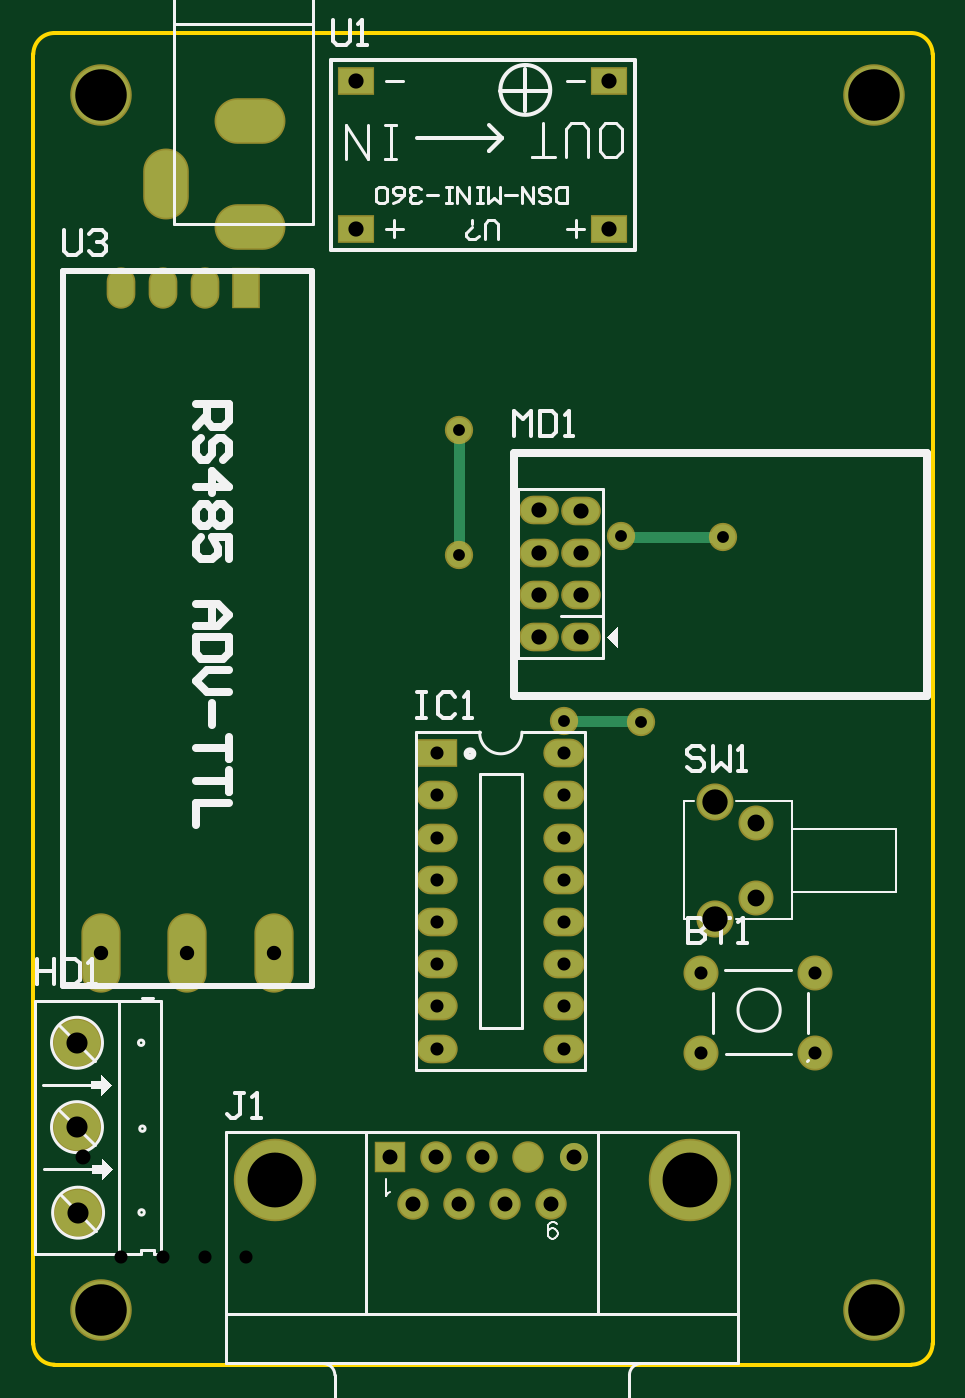
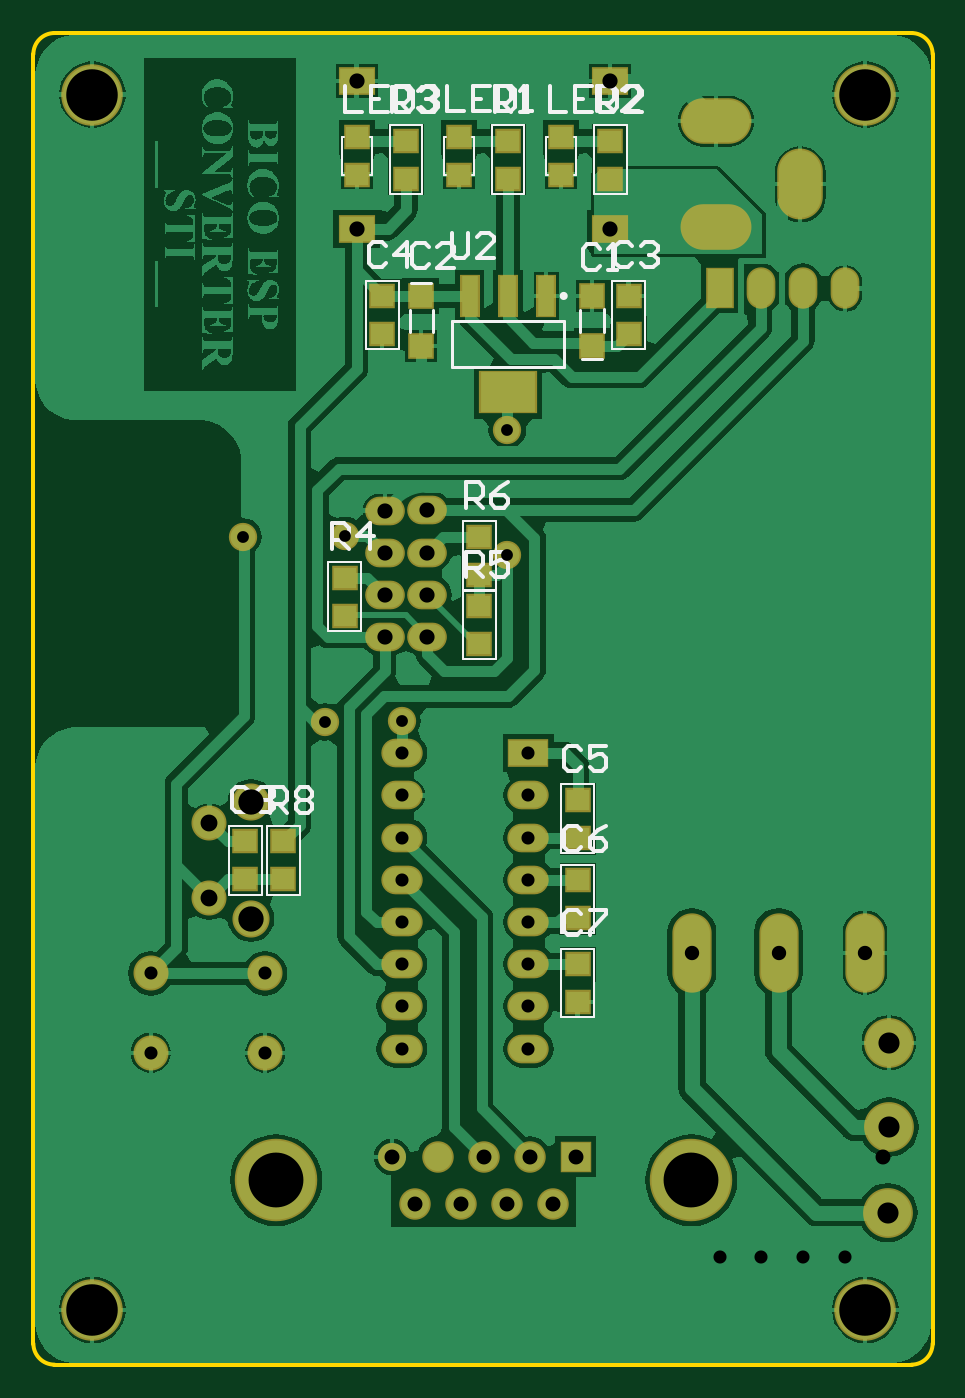
Circuit board: 11 layer files. Board 54.1 x 80.1 mm.
- drill: PCB_Gateway_RS232-Wifi_ESP8266-RoundHoles.TXT (1065 bytes)
- drill: PCB_Gateway_RS232-Wifi_ESP8266-SlotHoles.TXT (222 bytes)
- bottom_copper: PCB_Gateway_RS232-Wifi_ESP8266.GBL (98544 bytes)
- bottom_silk: PCB_Gateway_RS232-Wifi_ESP8266.GBO (7581 bytes)
- paste: PCB_Gateway_RS232-Wifi_ESP8266.GBP (1068 bytes)
- bottom_mask: PCB_Gateway_RS232-Wifi_ESP8266.GBS (2951 bytes)
- outline: PCB_Gateway_RS232-Wifi_ESP8266.GM1 (493 bytes)
- top_copper: PCB_Gateway_RS232-Wifi_ESP8266.GTL (2294 bytes)
- top_silk: PCB_Gateway_RS232-Wifi_ESP8266.GTO (9719 bytes)
- paste: PCB_Gateway_RS232-Wifi_ESP8266.GTP (152 bytes)
- top_mask: PCB_Gateway_RS232-Wifi_ESP8266.GTS (2030 bytes)

=== drill: PCB_Gateway_RS232-Wifi_ESP8266-RoundHoles.TXT ===
M48
;Layer_Color=9474304
;FILE_FORMAT=2:5
INCH,LZ
;TYPE=PLATED
T1F00S00C0.02800
T2F00S00C0.03100
T3F00S00C0.03400
T4F00S00C0.03543
T5F00S00C0.03600
T6F00S00C0.04000
T7F00S00C0.05000
T9F00S00C0.06000
T10F00S00C0.12205
T11F00S00C0.12992
%
T01
X0125847Y0152461
X0144095Y0152165
X0139201Y0196358
X0163484Y0196063
X0100766Y0191831
Y0221457
T02
X0095768Y0074783
Y0084784
Y0094784
Y0104783
Y0114784
Y0124784
X0125768
Y0114784
Y0104783
Y0094784
Y0084784
Y0074783
X0158182Y0073805
Y0092606
X0185282
Y0073805
X0050295Y025502
X0040748
X0030748Y025492
X0020748
X0095768Y0144783
Y0134783
X0125768
Y0144783
T03
X0057043Y0097539
X0036516
X0016043
T04
X0089996Y0037992
X0100902
X0111807
X0122713
X0128165Y0049173
X011726
X0106354
X0095449
X0084543
T05
X0119823Y0172383
X0129823
Y0182283
Y0192183
Y0202284
X0119823Y0202383
Y0192333
Y0182384
X0136496Y0269059
X0076496
Y0304059
X0136496
T06
X0171358Y0110528
Y0128244
T07
X0010607Y0035919
X0010345Y0056181
Y0076181
T09
X0161516Y0105607
Y0133166
T10
X0199114Y0012894
X0015945
X0199114Y0300886
X0015945
T11
X0057161Y0043583
X0155547
M30

=== drill: PCB_Gateway_RS232-Wifi_ESP8266-SlotHoles.TXT ===
M48
;Layer_Color=9474304
;FILE_FORMAT=2:5
INCH,LZ
;TYPE=PLATED
T8F00S00C0.05000
%
G90
G05
T08
G00X0031339Y0282087
M15
G01Y0277087
M16
G00X0048839Y0269587
M15
G01X0053839
M16
G00X0048839Y0294587
M15
G01X0053839
M16
M17
M30

=== bottom_copper: PCB_Gateway_RS232-Wifi_ESP8266.GBL (98544 bytes, source omitted) ===
=== bottom_silk: PCB_Gateway_RS232-Wifi_ESP8266.GBO (7581 bytes, source omitted) ===
=== paste: PCB_Gateway_RS232-Wifi_ESP8266.GBP ===
G04*
G04 #@! TF.GenerationSoftware,Altium Limited,Altium Designer,18.1.6 (161)*
G04*
G04 Layer_Color=128*
%FSLAX25Y25*%
%MOIN*%
G70*
G01*
G75*
%ADD56R,0.05500X0.05000*%
%ADD57R,0.05512X0.05512*%
%ADD58R,0.12992X0.09449*%
%ADD59R,0.03937X0.09449*%
D56*
X124793Y280964D02*
D03*
Y289964D02*
D03*
X139272Y177390D02*
D03*
Y186390D02*
D03*
X107480Y196134D02*
D03*
Y187134D02*
D03*
Y170697D02*
D03*
Y179697D02*
D03*
X153839Y114890D02*
D03*
Y123890D02*
D03*
X84134Y105783D02*
D03*
Y114784D02*
D03*
X84134Y124784D02*
D03*
Y133783D02*
D03*
X84134Y85783D02*
D03*
Y94784D02*
D03*
X162894Y123890D02*
D03*
Y114890D02*
D03*
X100613Y280964D02*
D03*
Y289964D02*
D03*
X72047Y253150D02*
D03*
Y244150D02*
D03*
X130413Y244122D02*
D03*
Y253122D02*
D03*
X76433Y289964D02*
D03*
Y280964D02*
D03*
X112253Y290914D02*
D03*
Y281914D02*
D03*
X136433Y290914D02*
D03*
Y281914D02*
D03*
X88073Y290914D02*
D03*
Y281914D02*
D03*
D57*
X121161Y253150D02*
D03*
Y241339D02*
D03*
X80709D02*
D03*
Y253150D02*
D03*
D58*
X100613Y230315D02*
D03*
D59*
X109668Y253150D02*
D03*
X100613D02*
D03*
X91558D02*
D03*
M02*

=== bottom_mask: PCB_Gateway_RS232-Wifi_ESP8266.GBS ===
G04*
G04 #@! TF.GenerationSoftware,Altium Limited,Altium Designer,18.1.6 (161)*
G04*
G04 Layer_Color=16711935*
%FSLAX25Y25*%
%MOIN*%
G70*
G01*
G75*
%ADD21C,0.14580*%
%ADD22C,0.08300*%
%ADD23R,0.08800X0.06800*%
%ADD24O,0.10800X0.16800*%
%ADD25O,0.16800X0.10800*%
%ADD26O,0.09400X0.06800*%
%ADD27O,0.09300X0.18800*%
%ADD28O,0.06800X0.09800*%
%ADD29R,0.06800X0.09800*%
%ADD30C,0.11800*%
%ADD31R,0.09800X0.06800*%
%ADD32O,0.09800X0.06800*%
%ADD33C,0.07453*%
%ADD34R,0.07453X0.07453*%
%ADD35C,0.06653*%
%ADD36C,0.19540*%
%ADD37C,0.08800*%
%ADD38C,0.06706*%
%ADD61R,0.06300X0.05800*%
%ADD62R,0.06312X0.06312*%
%ADD63R,0.13792X0.10249*%
%ADD64R,0.04737X0.10249*%
D21*
X15945Y12894D02*
D03*
X199114D02*
D03*
Y300886D02*
D03*
X15945D02*
D03*
D22*
X158182Y73805D02*
D03*
X185282Y92606D02*
D03*
Y73805D02*
D03*
X158182Y92606D02*
D03*
X171358Y128244D02*
D03*
Y110528D02*
D03*
D23*
X76496Y304059D02*
D03*
X136496D02*
D03*
X76496Y269059D02*
D03*
X136496D02*
D03*
D24*
X31339Y279587D02*
D03*
D25*
X51339Y294587D02*
D03*
Y269587D02*
D03*
D26*
X129823Y172383D02*
D03*
Y182283D02*
D03*
Y192183D02*
D03*
Y202284D02*
D03*
X119823Y202383D02*
D03*
Y192333D02*
D03*
Y182384D02*
D03*
Y172383D02*
D03*
D27*
X16043Y97539D02*
D03*
X36516D02*
D03*
X57043D02*
D03*
D28*
X20748Y254920D02*
D03*
X30748D02*
D03*
X40748Y255020D02*
D03*
D29*
X50295D02*
D03*
D30*
X10607Y35919D02*
D03*
X10345Y76181D02*
D03*
Y56181D02*
D03*
D31*
X95768Y144783D02*
D03*
D32*
Y134783D02*
D03*
Y124784D02*
D03*
Y114784D02*
D03*
Y104783D02*
D03*
Y94784D02*
D03*
Y84784D02*
D03*
Y74783D02*
D03*
X125768Y144783D02*
D03*
Y134783D02*
D03*
Y124784D02*
D03*
Y114784D02*
D03*
Y104783D02*
D03*
Y94784D02*
D03*
Y84784D02*
D03*
Y74783D02*
D03*
D33*
X122713Y37992D02*
D03*
X95449Y49173D02*
D03*
X100902Y37992D02*
D03*
X117260Y49173D02*
D03*
X89996Y37992D02*
D03*
X106354Y49173D02*
D03*
X111807Y37992D02*
D03*
D34*
X84543Y49173D02*
D03*
D35*
X128165D02*
D03*
D36*
X57161Y43583D02*
D03*
X155547D02*
D03*
D37*
X161516Y105607D02*
D03*
Y133166D02*
D03*
D38*
X163484Y196063D02*
D03*
X100766Y221457D02*
D03*
X144095Y152165D02*
D03*
X125847Y152461D02*
D03*
X100766Y191831D02*
D03*
X139201Y196358D02*
D03*
D61*
X124793Y280964D02*
D03*
Y289964D02*
D03*
X139272Y177390D02*
D03*
Y186390D02*
D03*
X107480Y196134D02*
D03*
Y187134D02*
D03*
Y170697D02*
D03*
Y179697D02*
D03*
X153839Y114890D02*
D03*
Y123890D02*
D03*
X84134Y105783D02*
D03*
Y114784D02*
D03*
X84134Y124784D02*
D03*
Y133783D02*
D03*
X84134Y85783D02*
D03*
Y94784D02*
D03*
X162894Y123890D02*
D03*
Y114890D02*
D03*
X100613Y280964D02*
D03*
Y289964D02*
D03*
X72047Y253150D02*
D03*
Y244150D02*
D03*
X130413Y244122D02*
D03*
Y253122D02*
D03*
X76433Y289964D02*
D03*
Y280964D02*
D03*
X112253Y290914D02*
D03*
Y281914D02*
D03*
X136433Y290914D02*
D03*
Y281914D02*
D03*
X88073Y290914D02*
D03*
Y281914D02*
D03*
D62*
X121161Y253150D02*
D03*
Y241339D02*
D03*
X80709D02*
D03*
Y253150D02*
D03*
D63*
X100613Y230315D02*
D03*
D64*
X109668Y253150D02*
D03*
X100613D02*
D03*
X91558D02*
D03*
M02*

=== outline: PCB_Gateway_RS232-Wifi_ESP8266.GM1 ===
G04*
G04 #@! TF.GenerationSoftware,Altium Limited,Altium Designer,18.1.6 (161)*
G04*
G04 Layer_Color=16711935*
%FSLAX25Y25*%
%MOIN*%
G70*
G01*
G75*
%ADD11C,0.01000*%
D11*
X5000Y315453D02*
G03*
X0Y310453I0J-5000D01*
G01*
Y4902D02*
G03*
X5000Y-98I5000J0D01*
G01*
X208091D02*
G03*
X213091Y4902I0J5000D01*
G01*
Y310453D02*
G03*
X208091Y315453I-5000J0D01*
G01*
X5000D02*
X113779D01*
X0Y4902D02*
Y310453D01*
X5000Y-98D02*
X208091D01*
X213091Y4902D02*
Y310453D01*
X113779Y315453D02*
X208091D01*
M02*

=== top_copper: PCB_Gateway_RS232-Wifi_ESP8266.GTL ===
G04*
G04 #@! TF.GenerationSoftware,Altium Limited,Altium Designer,18.1.6 (161)*
G04*
G04 Layer_Physical_Order=1*
G04 Layer_Color=255*
%FSLAX25Y25*%
%MOIN*%
G70*
G01*
G75*
%ADD35C,0.06653*%
%ADD39C,0.02500*%
%ADD40C,0.13780*%
%ADD41C,0.07500*%
%ADD42R,0.08000X0.06000*%
%ADD43O,0.10000X0.16000*%
%ADD44O,0.16000X0.10000*%
%ADD45O,0.08600X0.06000*%
%ADD46O,0.08500X0.18000*%
%ADD47O,0.06000X0.09000*%
%ADD48R,0.06000X0.09000*%
%ADD49C,0.11000*%
%ADD50R,0.09000X0.06000*%
%ADD51O,0.09000X0.06000*%
%ADD52R,0.06653X0.06653*%
%ADD53C,0.18740*%
%ADD54C,0.08000*%
%ADD55C,0.05906*%
D35*
X122713Y37992D02*
D03*
X95449Y49173D02*
D03*
X100902Y37992D02*
D03*
X117260Y49173D02*
D03*
X89996Y37992D02*
D03*
X106354Y49173D02*
D03*
X111807Y37992D02*
D03*
X128165Y49173D02*
D03*
D39*
X139201Y196358D02*
X139496D01*
Y196063D02*
X163484D01*
X125847Y152461D02*
X145097D01*
X100766Y191831D02*
Y221457D01*
Y217344D02*
Y221457D01*
Y217344D02*
X100787Y217323D01*
X145097Y152461D02*
X145393Y152165D01*
X144095D02*
X145393D01*
D40*
X15945Y12894D02*
D03*
X199114D02*
D03*
Y300886D02*
D03*
X15945D02*
D03*
D41*
X158182Y73805D02*
D03*
X185282Y92606D02*
D03*
Y73805D02*
D03*
X158182Y92606D02*
D03*
X171358Y128244D02*
D03*
Y110528D02*
D03*
D42*
X76496Y304059D02*
D03*
X136496D02*
D03*
X76496Y269059D02*
D03*
X136496D02*
D03*
D43*
X31339Y279587D02*
D03*
D44*
X51339Y294587D02*
D03*
Y269587D02*
D03*
D45*
X129823Y172383D02*
D03*
Y182283D02*
D03*
Y192183D02*
D03*
Y202284D02*
D03*
X119823Y202383D02*
D03*
Y192333D02*
D03*
Y182384D02*
D03*
Y172383D02*
D03*
D46*
X16043Y97539D02*
D03*
X36516D02*
D03*
X57043D02*
D03*
D47*
X20748Y254920D02*
D03*
X30748D02*
D03*
X40748Y255020D02*
D03*
D48*
X50295D02*
D03*
D49*
X10607Y35919D02*
D03*
X10345Y76181D02*
D03*
Y56181D02*
D03*
D50*
X95768Y144783D02*
D03*
D51*
Y134783D02*
D03*
Y124784D02*
D03*
Y114784D02*
D03*
Y104783D02*
D03*
Y94784D02*
D03*
Y84784D02*
D03*
Y74783D02*
D03*
X125768Y144783D02*
D03*
Y134783D02*
D03*
Y124784D02*
D03*
Y114784D02*
D03*
Y104783D02*
D03*
Y94784D02*
D03*
Y84784D02*
D03*
Y74783D02*
D03*
D52*
X84543Y49173D02*
D03*
D53*
X57161Y43583D02*
D03*
X155547D02*
D03*
D54*
X161516Y105607D02*
D03*
Y133166D02*
D03*
D55*
X163484Y196063D02*
D03*
X100766Y221457D02*
D03*
X144095Y152165D02*
D03*
X125847Y152461D02*
D03*
X100766Y191831D02*
D03*
X139201Y196358D02*
D03*
M02*

=== top_silk: PCB_Gateway_RS232-Wifi_ESP8266.GTO (9719 bytes, source omitted) ===
=== paste: PCB_Gateway_RS232-Wifi_ESP8266.GTP ===
G04*
G04 #@! TF.GenerationSoftware,Altium Limited,Altium Designer,18.1.6 (161)*
G04*
G04 Layer_Color=8421504*
%FSLAX25Y25*%
%MOIN*%
G70*
G01*
G75*
M02*

=== top_mask: PCB_Gateway_RS232-Wifi_ESP8266.GTS ===
G04*
G04 #@! TF.GenerationSoftware,Altium Limited,Altium Designer,18.1.6 (161)*
G04*
G04 Layer_Color=8388736*
%FSLAX25Y25*%
%MOIN*%
G70*
G01*
G75*
%ADD21C,0.14580*%
%ADD22C,0.08300*%
%ADD23R,0.08800X0.06800*%
%ADD24O,0.10800X0.16800*%
%ADD25O,0.16800X0.10800*%
%ADD26O,0.09400X0.06800*%
%ADD27O,0.09300X0.18800*%
%ADD28O,0.06800X0.09800*%
%ADD29R,0.06800X0.09800*%
%ADD30C,0.11800*%
%ADD31R,0.09800X0.06800*%
%ADD32O,0.09800X0.06800*%
%ADD33C,0.07453*%
%ADD34R,0.07453X0.07453*%
%ADD35C,0.06653*%
%ADD36C,0.19540*%
%ADD37C,0.08800*%
%ADD38C,0.06706*%
D21*
X15945Y12894D02*
D03*
X199114D02*
D03*
Y300886D02*
D03*
X15945D02*
D03*
D22*
X158182Y73805D02*
D03*
X185282Y92606D02*
D03*
Y73805D02*
D03*
X158182Y92606D02*
D03*
X171358Y128244D02*
D03*
Y110528D02*
D03*
D23*
X76496Y304059D02*
D03*
X136496D02*
D03*
X76496Y269059D02*
D03*
X136496D02*
D03*
D24*
X31339Y279587D02*
D03*
D25*
X51339Y294587D02*
D03*
Y269587D02*
D03*
D26*
X129823Y172383D02*
D03*
Y182283D02*
D03*
Y192183D02*
D03*
Y202284D02*
D03*
X119823Y202383D02*
D03*
Y192333D02*
D03*
Y182384D02*
D03*
Y172383D02*
D03*
D27*
X16043Y97539D02*
D03*
X36516D02*
D03*
X57043D02*
D03*
D28*
X20748Y254920D02*
D03*
X30748D02*
D03*
X40748Y255020D02*
D03*
D29*
X50295D02*
D03*
D30*
X10607Y35919D02*
D03*
X10345Y76181D02*
D03*
Y56181D02*
D03*
D31*
X95768Y144783D02*
D03*
D32*
Y134783D02*
D03*
Y124784D02*
D03*
Y114784D02*
D03*
Y104783D02*
D03*
Y94784D02*
D03*
Y84784D02*
D03*
Y74783D02*
D03*
X125768Y144783D02*
D03*
Y134783D02*
D03*
Y124784D02*
D03*
Y114784D02*
D03*
Y104783D02*
D03*
Y94784D02*
D03*
Y84784D02*
D03*
Y74783D02*
D03*
D33*
X122713Y37992D02*
D03*
X95449Y49173D02*
D03*
X100902Y37992D02*
D03*
X117260Y49173D02*
D03*
X89996Y37992D02*
D03*
X106354Y49173D02*
D03*
X111807Y37992D02*
D03*
D34*
X84543Y49173D02*
D03*
D35*
X128165D02*
D03*
D36*
X57161Y43583D02*
D03*
X155547D02*
D03*
D37*
X161516Y105607D02*
D03*
Y133166D02*
D03*
D38*
X163484Y196063D02*
D03*
X100766Y221457D02*
D03*
X144095Y152165D02*
D03*
X125847Y152461D02*
D03*
X100766Y191831D02*
D03*
X139201Y196358D02*
D03*
M02*

